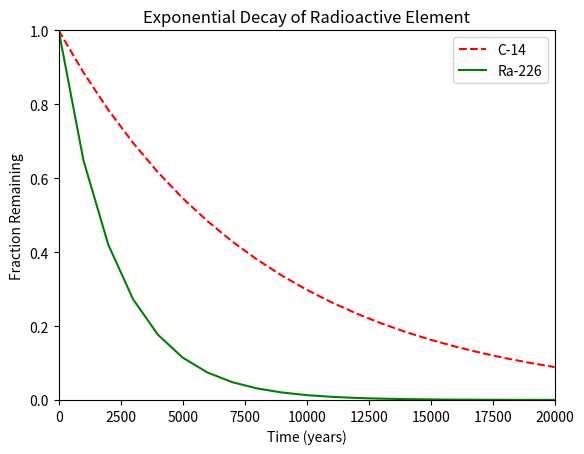

The matplotlib source for this figure:
#!/usr/bin/env python3
import numpy as np
import matplotlib.pyplot as plt

x = np.arange(0, 21000, 1000)
r = np.log(0.5)
t1 = 5730
t2 = 1600
y1 = np.exp((r / t1) * x)
y2 = np.exp((r / t2) * x)

plt.plot(x, y1,color='red', linestyle='--', label='C-14')
plt.plot(x, y2, color='green', label='Ra-226')
plt.legend(loc='upper right')
plt.xlim(0, 20000)
plt.ylim(0, 1)

plt.xlabel('Time (years)')
plt.ylabel('Fraction Remaining')
plt.title('Exponential Decay of Radioactive Element')

plt.show()
